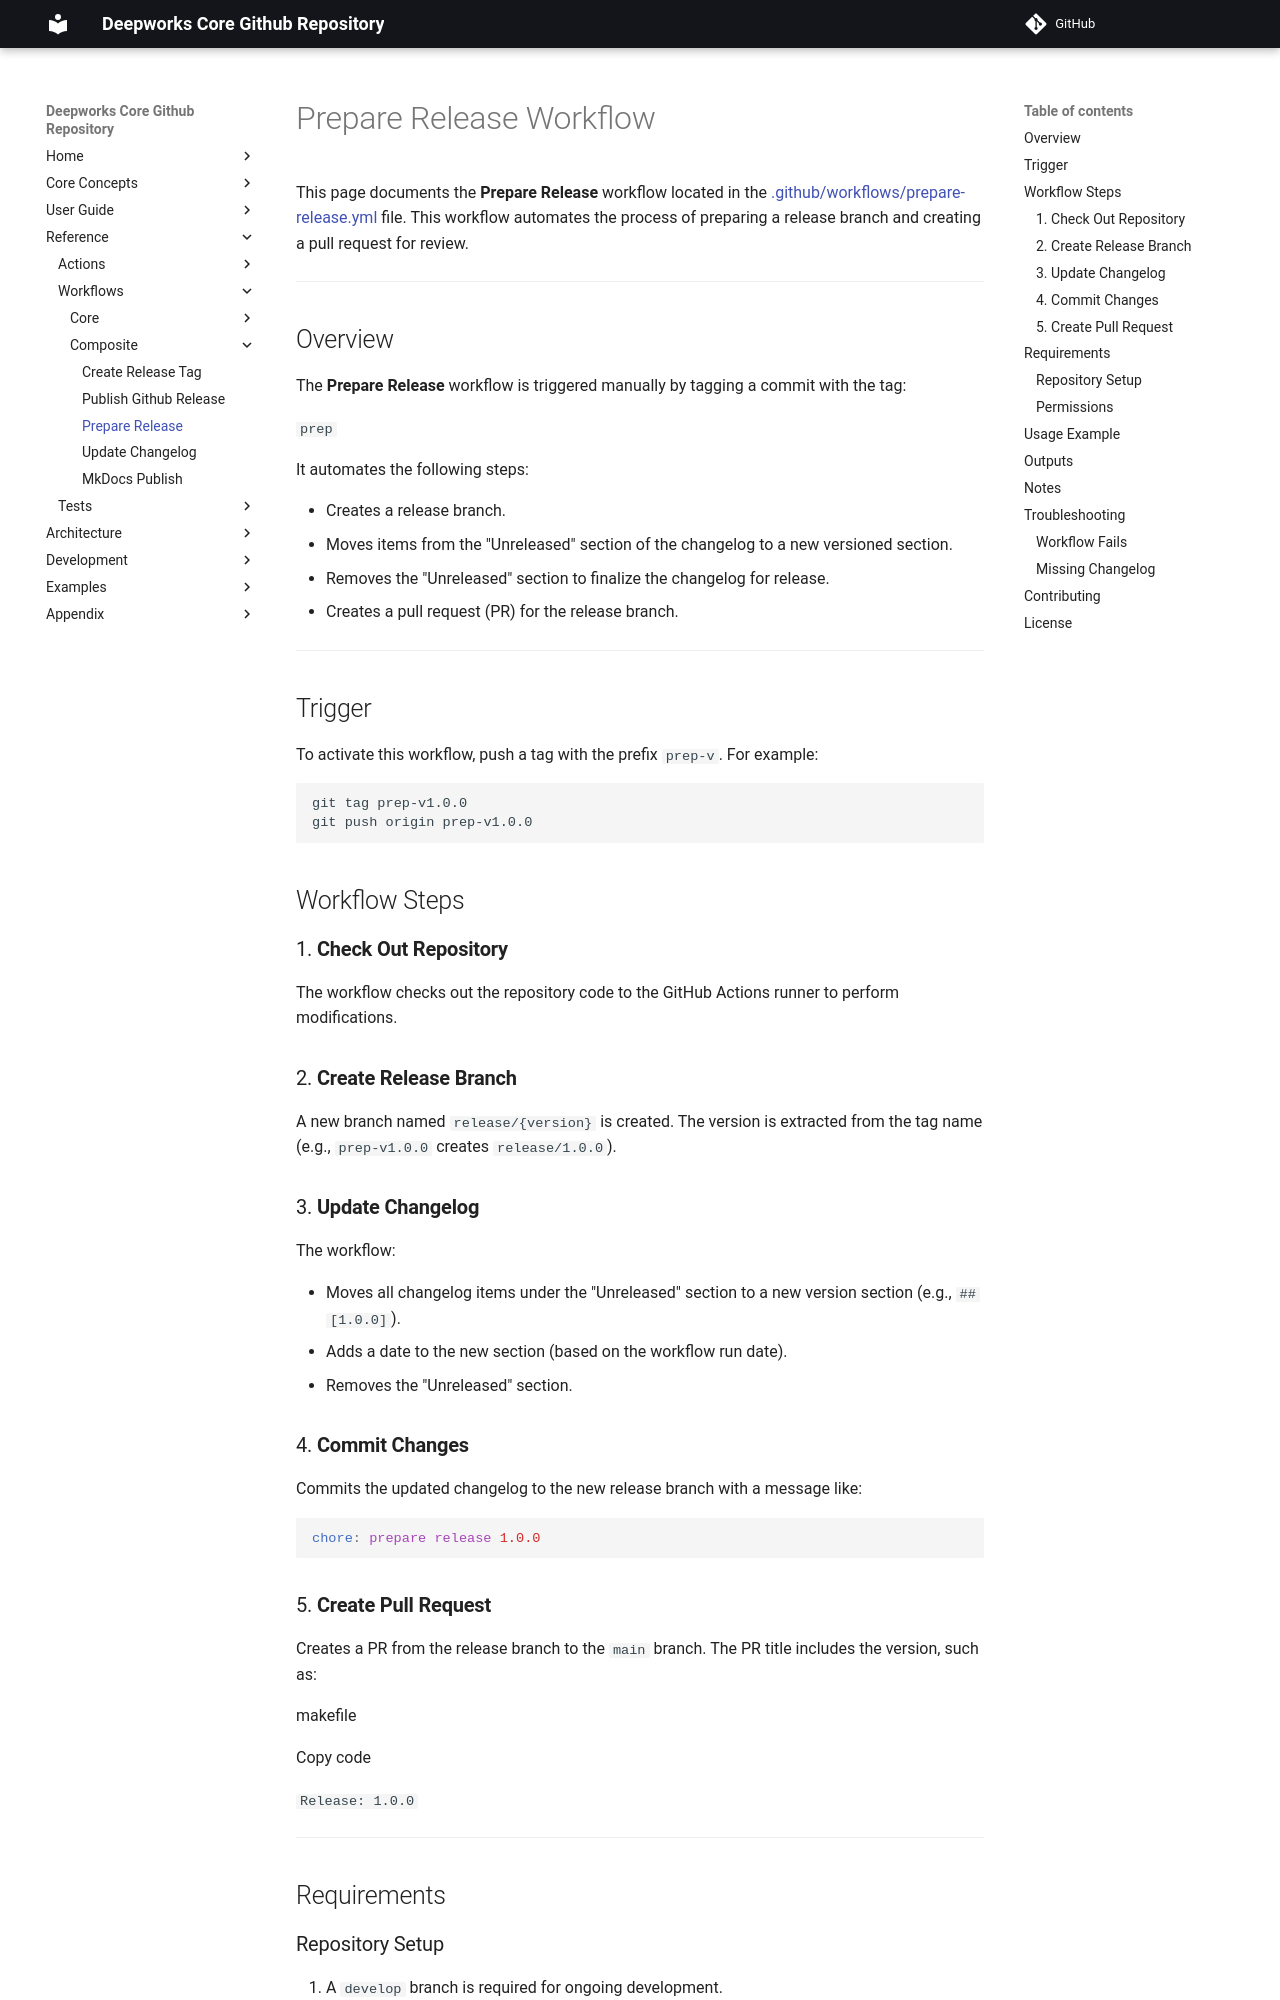

repository: deepworks-net/github.toolkit · page: workflows/prepare-release/index.html · generator: mkdocs

# Prepare Release Workflow

This page documents the **Prepare Release** workflow located in the [.github/workflows/prepare-release.yml](https://github.com/deepworks-net/github.actions/blob/main/.github/workflows/prepare-release.yml) file. This workflow automates the process of preparing a release branch and creating a pull request for review.

---

## Overview

The **Prepare Release** workflow is triggered manually by tagging a commit with the tag: 

`prep` 

It automates the following steps:

- Creates a release branch.
- Moves items from the "Unreleased" section of the changelog to a new versioned section.
- Removes the "Unreleased" section to finalize the changelog for release.
- Creates a pull request (PR) for the release branch.

---

## Trigger

To activate this workflow, push a tag with the prefix `prep-v`. For example:

```bash
git tag prep-v1.0.0
git push origin prep-v1.0.0
```

## Workflow Steps

### 1. **Check Out Repository**

The workflow checks out the repository code to the GitHub Actions runner to perform modifications.

### 2. **Create Release Branch**

A new branch named `release/{version}` is created. The version is extracted from the tag name (e.g., `prep-v1.0.0` creates `release/1.0.0`).

### 3. **Update Changelog**

The workflow:

- Moves all changelog items under the "Unreleased" section to a new version section (e.g., `## [1.0.0]`).
- Adds a date to the new section (based on the workflow run date).
- Removes the "Unreleased" section.

### 4. **Commit Changes**

Commits the updated changelog to the new release branch with a message like:

```arduino
chore: prepare release 1.0.0
```

### 5. **Create Pull Request**

Creates a PR from the release branch to the `main` branch. The PR title includes the version, such as:

makefile

Copy code

`Release: 1.0.0`

---
